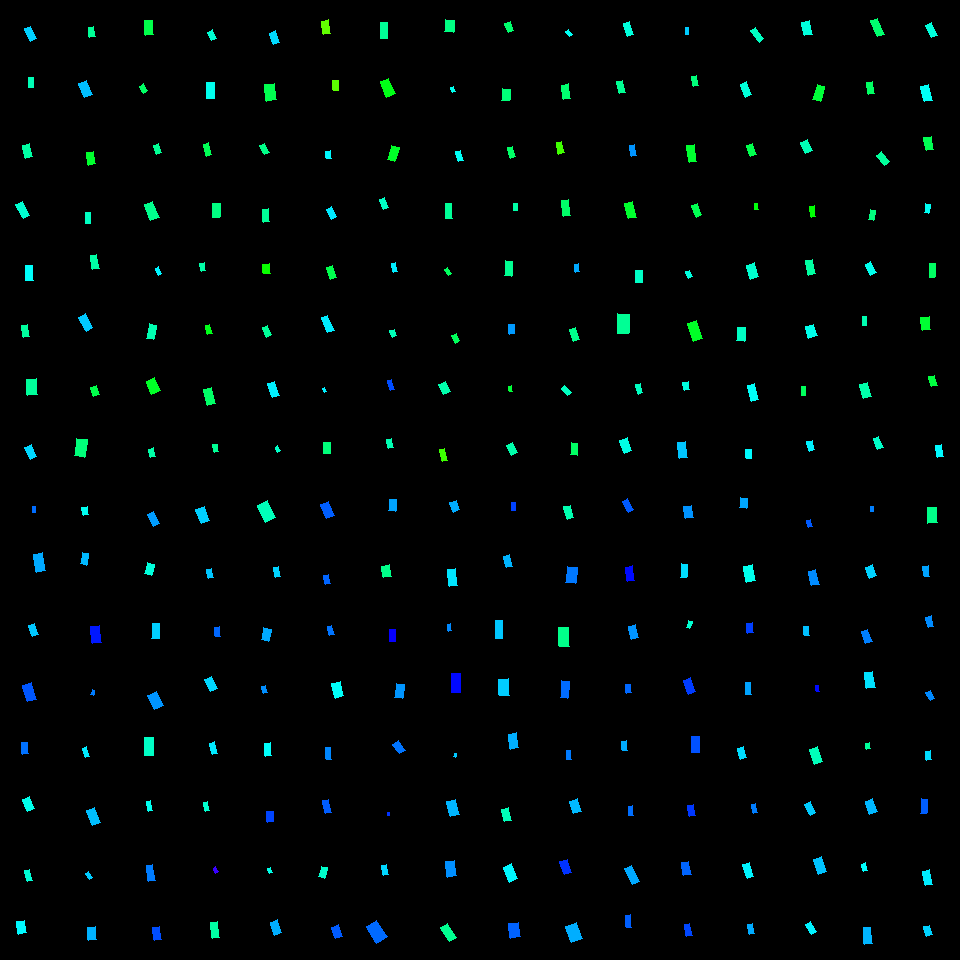

Data behind this chart, as committed beside it:
, angleRotated, color, length, logWidthLengthRatio, x, y, centerX, centerY, width, lengthRotatedProjectX, widthRotatedProjectX, lengthRotatedProjectY, widthRotatedProjectY, vertexRightBottom, vertexRightTop, vertexLeftBottom, vertexLeftTop
0, 1.118, 0.5297, 14.07, -0.7748, 30.84, 33.77, 30, 30, 6.483, 6.156, 5.83, 12.65, 2.836, (36, 38), (30, 41), (30, 26), (24, 28)
1, 1.547, 0.4534, 9.968, -0.6505, 31.18, 82.33, 30, 90, 5.201, 0.234, 5.2, 9.966, 0.1221, (33, 87), (28, 87), (33, 77), (28, 77)
2, 1.309, 0.4411, 12.86, -0.6164, 27.43, 151, 30, 150, 6.944, 3.335, 6.707, 12.42, 1.8, (32, 156), (25, 158), (29, 143), (22, 145)
3, 1.083, 0.4702, 16.11, -0.7855, 22.85, 210.2, 30, 210, 7.346, 7.55, 6.49, 14.24, 3.442, (29, 215), (23, 218), (22, 201), (15, 204)
4, 1.394, 0.4327, 10.43, -0.6521, 91.62, 31.78, 90, 30, 5.434, 1.833, 5.35, 10.27, 0.955, (95, 36), (89, 37), (93, 26), (88, 27)
5, 1.165, 0.5422, 14.87, -0.5396, 85.69, 88.99, 90, 90, 8.669, 5.865, 7.967, 13.67, 3.419, (92, 94), (84, 97), (86, 80), (78, 83)
6, 1.367, 0.3635, 12.76, -0.5673, 90.85, 158, 90, 150, 7.237, 2.582, 7.088, 12.5, 1.464, (95, 163), (88, 165), (93, 151), (86, 152)
7, 1.603, 0.4603, 10.44, -0.7369, 88, 217.9, 90, 210, 4.995, -0.3369, 4.992, 10.43, -0.1612, (90, 223), (85, 223), (90, 212), (85, 212)
8, 1.484, 0.3822, 14.61, -0.6081, 149, 27.67, 150, 30, 7.954, 1.265, 7.925, 14.56, 0.6884, (153, 34), (145, 35), (152, 20), (144, 20)
9, 1.025, 0.3992, 8.438, -0.562, 143.5, 88.5, 150, 90, 4.811, 4.383, 4.111, 7.21, 2.499, (147, 90), (143, 93), (143, 83), (139, 86)
10, 1.288, 0.4301, 9.624, -0.5215, 157.5, 148.9, 150, 150, 5.713, 2.689, 5.486, 9.24, 1.596, (161, 152), (156, 154), (158, 143), (153, 145)
11, 1.213, 0.426, 17.49, -0.6277, 151.6, 211.2, 150, 210, 9.335, 6.123, 8.744, 16.38, 3.268, (159, 217), (150, 220), (152, 201), (144, 204)
12, 1.115, 0.4717, 9.462, -0.5464, 212.2, 35.31, 210, 30, 5.479, 4.165, 4.92, 8.496, 2.412, (216, 38), (211, 40), (212, 29), (207, 32)
13, 1.542, 0.4895, 15.78, -0.7445, 210.5, 90.33, 210, 90, 7.494, 0.4523, 7.491, 15.77, 0.2148, (214, 98), (206, 98), (214, 82), (206, 82)
14, 1.325, 0.3894, 12.13, -0.8217, 207.7, 149.5, 210, 150, 5.332, 2.952, 5.171, 11.76, 1.298, (211, 154), (206, 156), (208, 142), (203, 144)
15, 1.621, 0.4188, 14.03, -0.6549, 216.1, 210.4, 210, 210, 7.291, -0.7045, 7.282, 14.02, -0.366, (219, 217), (212, 217), (220, 203), (212, 203)
16, 1.183, 0.5236, 12.17, -0.6332, 274.4, 37.7, 270, 30, 6.458, 4.595, 5.98, 11.26, 2.439, (279, 42), (273, 44), (275, 30), (269, 33)
17, 1.415, 0.3857, 16.91, -0.4964, 270.5, 92.43, 270, 90, 10.29, 2.631, 10.17, 16.7, 1.601, (276, 99), (266, 101), (274, 83), (264, 84)
18, 1.091, 0.4228, 10.4, -0.6433, 264.4, 149.1, 270, 150, 5.467, 4.798, 4.851, 9.23, 2.522, (269, 152), (264, 154), (264, 143), (259, 145)
19, 1.445, 0.4327, 13.41, -0.7658, 266.1, 215.4, 270, 210, 6.234, 1.678, 6.185, 13.3, 0.78, (269, 221), (263, 222), (268, 208), (262, 209)
20, 1.411, 0.2691, 13.7, -0.6124, 326.2, 27.32, 330, 30, 7.426, 2.184, 7.331, 13.52, 1.184, (330, 33), (323, 34), (328, 19), (321, 21)
21, 1.504, 0.2729, 9.799, -0.5071, 335.6, 85.67, 330, 90, 5.901, 0.6537, 5.888, 9.777, 0.3937, (338, 90), (333, 90), (338, 80), (332, 80)
22, 1.436, 0.5035, 7.902, -0.6458, 328.5, 154.6, 330, 150, 4.143, 1.062, 4.105, 7.83, 0.5566, (331, 158), (326, 158), (330, 150), (325, 151)
23, 1.083, 0.5134, 11.48, -0.7407, 331.5, 213.1, 330, 210, 5.473, 5.384, 4.834, 10.14, 2.567, (336, 216), (331, 219), (331, 206), (326, 209)
24, 1.583, 0.4324, 15.71, -0.7715, 384, 30.2, 390, 30, 7.264, -0.1917, 7.263, 15.71, -0.08864, (387, 38), (380, 38), (387, 22), (380, 22)
25, 1.163, 0.3482, 16.86, -0.6222, 387.5, 87.71, 390, 90, 9.051, 6.684, 8.31, 15.48, 3.588, (395, 93), (386, 97), (388, 78), (380, 81)
26, 1.888, 0.3601, 15.1, -0.6771, 393.2, 153.6, 390, 150, 7.672, -4.705, 7.29, 14.35, -2.391, (394, 161), (387, 159), (399, 147), (391, 145)
27, 1.176, 0.4631, 11.07, -0.7458, 384.3, 203.5, 390, 210, 5.25, 4.256, 4.847, 10.22, 2.019, (388, 207), (383, 209), (384, 197), (379, 199)
28, 1.669, 0.4195, 12.27, -0.3624, 449.5, 25.99, 450, 30, 8.538, -1.204, 8.497, 12.21, -0.8381, (453, 32), (444, 31), (454, 20), (445, 19)
29, 1.21, 0.4884, 5.694, -0.5377, 452.6, 89.46, 450, 90, 3.326, 2.009, 3.112, 5.328, 1.174, (455, 91), (452, 92), (453, 86), (450, 87)
30, 1.266, 0.495, 10.43, -0.7175, 459.8, 156.1, 450, 150, 5.091, 3.128, 4.857, 9.954, 1.527, (463, 160), (458, 161), (460, 150), (455, 151)
31, 1.535, 0.4329, 14.41, -0.7861, 448.8, 210.9, 450, 210, 6.567, 0.5091, 6.563, 14.4, 0.232, (452, 218), (445, 218), (451, 203), (445, 203)
32, 1.197, 0.4052, 10.16, -0.6022, 509.4, 27.05, 510, 30, 5.564, 3.713, 5.179, 9.457, 2.033, (513, 30), (508, 32), (510, 21), (504, 23)
33, 1.659, 0.4123, 11.72, -0.348, 505.7, 94.72, 510, 90, 8.275, -1.038, 8.243, 11.67, -0.7328, (509, 100), (501, 100), (510, 89), (502, 88)
34, 1.267, 0.4004, 10.87, -0.8241, 511.6, 152.5, 510, 150, 4.767, 3.256, 4.548, 10.37, 1.428, (515, 156), (510, 158), (512, 146), (507, 147)
35, 1.581, 0.4428, 7.061, -0.5258, 515.2, 206.7, 510, 210, 4.174, -0.07226, 4.173, 7.061, -0.04271, (517, 210), (513, 210), (517, 203), (513, 203)
36, 0.9109, 0.4927, 6.15, -0.6846, 569.1, 33.32, 570, 30, 3.101, 3.77, 2.45, 4.859, 1.901, (572, 34), (569, 36), (568, 29), (565, 31)
37, 1.433, 0.407, 14.57, -0.6309, 565.9, 91.74, 570, 90, 7.753, 1.994, 7.68, 14.43, 1.061, (570, 98), (563, 99), (568, 83), (561, 85)
38, 1.336, 0.291, 11.6, -0.7364, 560.2, 147.9, 570, 150, 5.555, 2.698, 5.403, 11.28, 1.292, (564, 152), (558, 154), (561, 141), (556, 142)
39, 1.438, 0.4016, 16.49, -0.8136, 566.1, 208.3, 570, 210, 7.308, 2.185, 7.244, 16.34, 0.9685, (570, 215), (563, 216), (568, 199), (561, 200)
40, 1.291, 0.4777, 13.63, -0.7678, 628.5, 28.77, 630, 30, 6.326, 3.76, 6.081, 13.1, 1.745, (633, 34), (627, 36), (629, 21), (623, 23)
41, 1.33, 0.4298, 12.34, -0.7192, 621.3, 87, 630, 90, 6.013, 2.946, 5.839, 11.99, 1.435, (625, 92), (619, 93), (622, 80), (616, 81)
42, 1.402, 0.5697, 11.16, -0.7205, 633, 150.2, 630, 150, 5.428, 1.874, 5.351, 11, 0.9116, (636, 155), (631, 156), (634, 144), (629, 145)
43, 1.345, 0.3636, 15.9, -0.6542, 630.4, 210.2, 630, 210, 8.265, 3.555, 8.055, 15.49, 1.848, (636, 217), (628, 218), (632, 201), (624, 203)
44, 1.547, 0.5334, 7.01, -0.9173, 687, 31.43, 690, 30, 2.801, 0.1635, 2.8, 7.008, 0.06535, (688, 34), (685, 34), (688, 27), (685, 27)
45, 1.39, 0.4142, 10.67, -0.622, 695, 80.82, 690, 90, 5.73, 1.921, 5.636, 10.5, 1.031, (698, 85), (693, 86), (696, 75), (691, 76)
46, 1.436, 0.3652, 17.13, -0.7879, 691.9, 153.6, 690, 150, 7.79, 2.299, 7.72, 16.97, 1.046, (696, 161), (689, 162), (694, 144), (686, 145)
47, 1.188, 0.3865, 12.4, -0.6889, 696.7, 210.3, 690, 210, 6.225, 4.629, 5.775, 11.5, 2.324, (701, 214), (696, 217), (697, 203), (691, 205)
48, 0.9555, 0.4603, 14.16, -0.8983, 757.4, 34.67, 750, 30, 5.765, 8.171, 4.708, 11.56, 3.328, (763, 38), (759, 42), (755, 27), (750, 30)
49, 1.187, 0.4752, 13.93, -0.7112, 745.9, 89.63, 750, 90, 6.839, 5.214, 6.342, 12.91, 2.561, (751, 94), (745, 97), (746, 81), (740, 84)
50, 1.245, 0.3846, 11.43, -0.6778, 751.6, 150.1, 750, 150, 5.805, 3.658, 5.5, 10.83, 1.857, (756, 154), (750, 156), (752, 143), (746, 145)
51, 1.547, 0.3415, 6.096, -0.6046, 756.4, 206.4, 750, 210, 3.33, 0.1444, 3.329, 6.095, 0.07886, (758, 209), (754, 209), (757, 203), (754, 203)
52, 1.341, 0.4773, 13.85, -0.5752, 807.1, 28.25, 810, 30, 7.793, 3.16, 7.588, 13.49, 1.778, (812, 34), (804, 35), (809, 20), (801, 22)
53, 1.883, 0.3712, 15.81, -0.7373, 818.9, 92.79, 810, 90, 7.563, -4.851, 7.198, 15.05, -2.321, (820, 101), (812, 99), (824, 86), (817, 84)
54, 1.159, 0.4529, 12.04, -0.4722, 806.3, 146.1, 810, 150, 7.508, 4.823, 6.879, 11.03, 3.008, (812, 150), (805, 153), (807, 139), (800, 142)
55, 1.403, 0.3362, 10.95, -0.8333, 812.7, 211.7, 810, 210, 4.76, 1.826, 4.694, 10.8, 0.7937, (815, 216), (811, 217), (814, 205), (809, 206)
56, 1.198, 0.4058, 17.24, -0.8023, 877.5, 27.53, 870, 30, 7.731, 6.287, 7.199, 16.06, 2.819, (884, 34), (877, 36), (877, 18), (870, 20)
57, 1.384, 0.3982, 11.9, -0.5963, 870.4, 88.24, 870, 90, 6.556, 2.216, 6.441, 11.69, 1.221, (874, 93), (868, 94), (872, 81), (866, 82)
58, 0.9271, 0.4347, 12.51, -0.621, 883, 158.8, 870, 150, 6.724, 7.509, 5.378, 10.01, 4.035, (889, 161), (884, 165), (881, 151), (876, 155)
59, 1.778, 0.4163, 10.26, -0.6386, 871.9, 214.9, 870, 210, 5.42, -2.117, 5.304, 10.04, -1.118, (873, 220), (868, 219), (875, 210), (870, 209)
... 196 more rows
